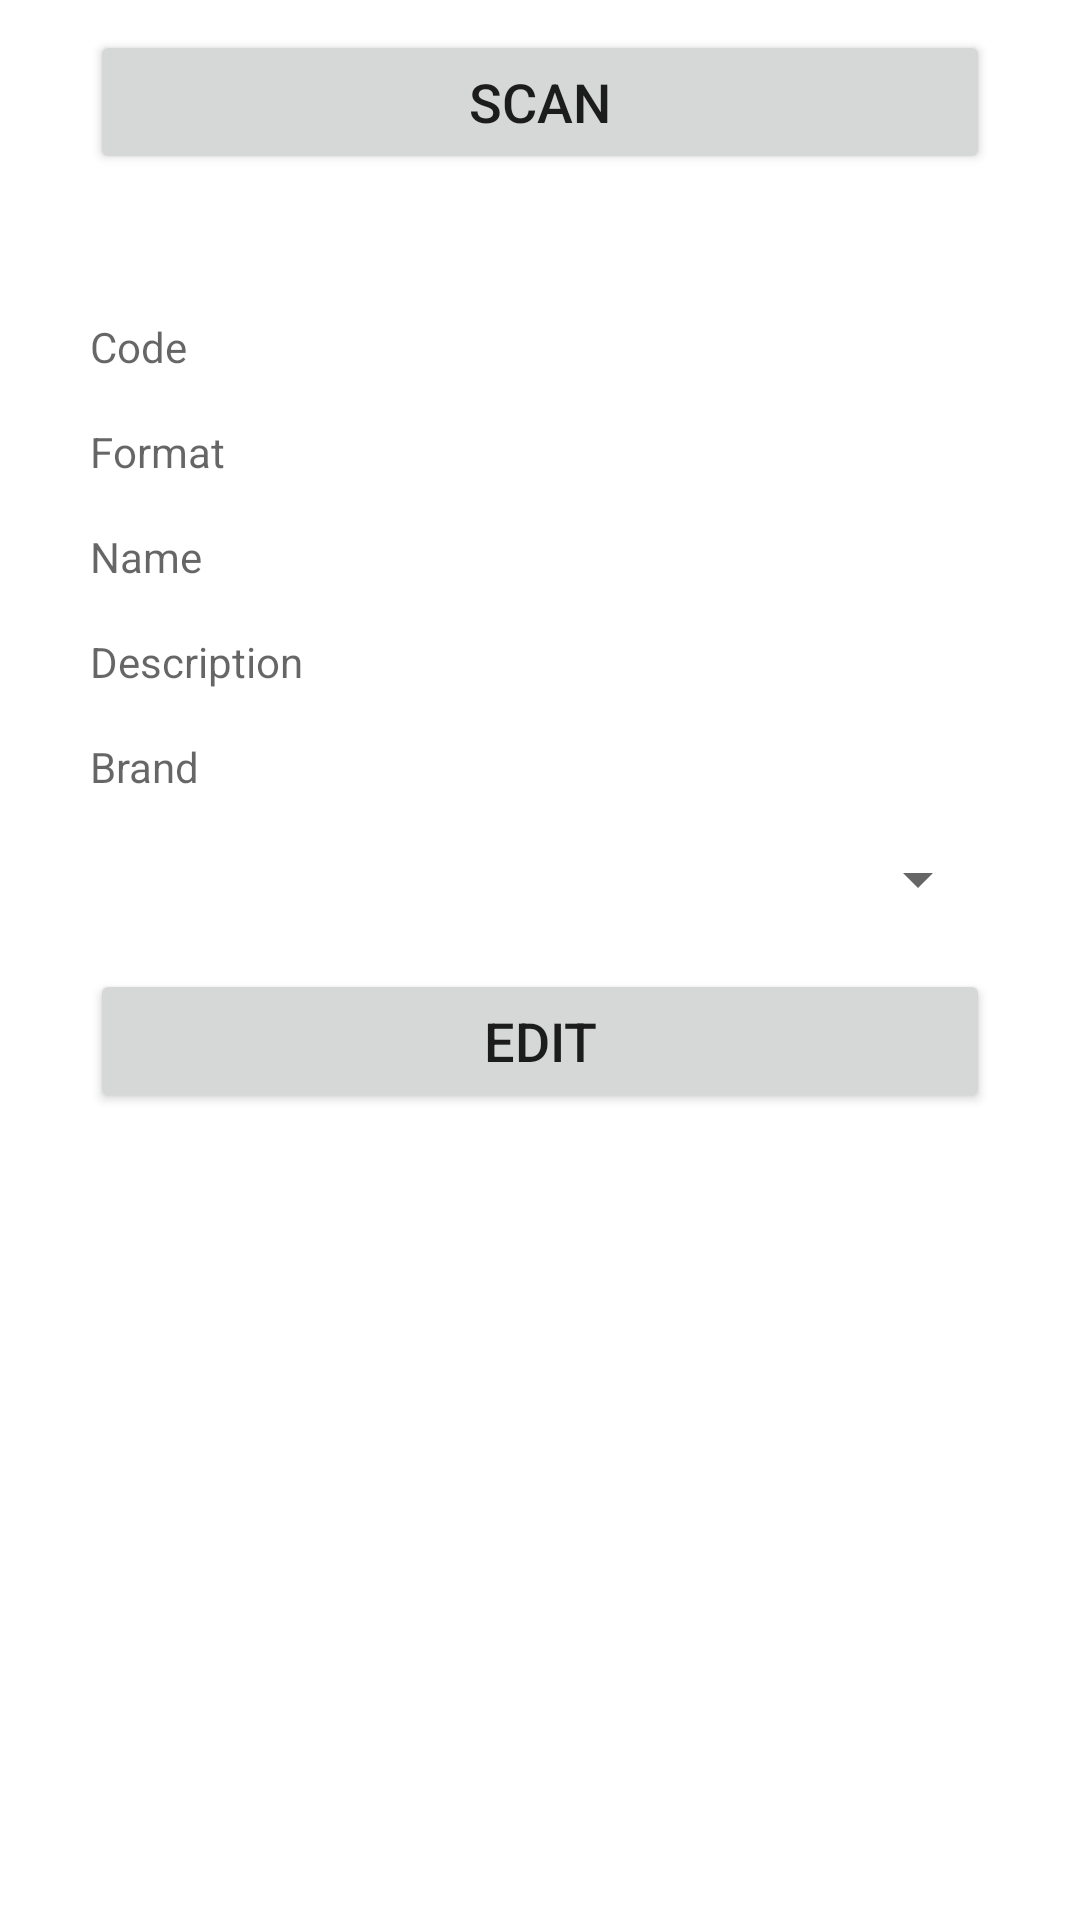

Produce the Android XML layout that renders to this screen, including the resource entries it uses.
<!-- AndroidManifest.xml: fallback theme Theme.MaterialComponents.DayNight.NoActionBar -->
<!-- res/layout/activity_sacn.xml -->
<?xml version="1.0" encoding="utf-8"?>
<LinearLayout xmlns:android="http://schemas.android.com/apk/res/android"
    android:layout_width="match_parent"
    android:layout_height="match_parent"
    android:fitsSystemWindows="true"
    android:orientation="vertical">

    <LinearLayout
        android:layout_width="match_parent"
        android:layout_height="wrap_content"
        android:orientation="horizontal">

        <androidx.appcompat.widget.AppCompatButton
            android:id="@+id/scanBtn"
            android:layout_width="fill_parent"
            android:layout_height="wrap_content"
            android:layout_marginLeft="30dp"
            android:layout_marginTop="10dp"
            android:layout_marginRight="30dp"
            android:layout_marginBottom="10dp"
            android:gravity="center"
            android:text="@string/scan"
            android:textSize="18dp" />
    </LinearLayout>

    <LinearLayout
        android:layout_width="match_parent"
        android:layout_height="wrap_content"
        android:orientation="vertical"
        android:padding="30dp"
        android:paddingLeft="30dp"
        android:paddingTop="30dp"
        android:paddingRight="30dp"
        android:paddingBottom="30dp">

        <ScrollView
            android:layout_width="fill_parent"
            android:layout_height="wrap_content">

            <LinearLayout
                android:layout_width="match_parent"
                android:layout_height="wrap_content"
                android:orientation="vertical">

                <com.google.android.material.textfield.TextInputLayout
                    android:layout_width="match_parent"
                    android:layout_height="wrap_content"
                    android:layout_marginTop="8dp"
                    android:layout_marginBottom="8dp"
                    android:orientation="horizontal">

                    <TextView
                        android:id="@+id/barCodeField"
                        android:layout_width="match_parent"
                        android:layout_height="wrap_content"
                        android:enabled="false"
                        android:hint="@string/barCode" />
                </com.google.android.material.textfield.TextInputLayout>

                <com.google.android.material.textfield.TextInputLayout
                    android:layout_width="match_parent"
                    android:layout_height="wrap_content"
                    android:layout_marginTop="8dp"
                    android:layout_marginBottom="8dp"
                    android:orientation="horizontal">

                    <TextView
                        android:id="@+id/formatField"
                        android:layout_width="match_parent"
                        android:layout_height="wrap_content"
                        android:enabled="false"
                        android:hint="@string/codeFormat" />
                </com.google.android.material.textfield.TextInputLayout>

                <com.google.android.material.textfield.TextInputLayout
                    android:layout_width="match_parent"
                    android:layout_height="wrap_content"
                    android:layout_marginTop="8dp"
                    android:layout_marginBottom="8dp">

                    <TextView
                        android:id="@+id/nameField"
                        android:layout_width="match_parent"
                        android:layout_height="wrap_content"
                        android:enabled="false"
                        android:hint="@string/name" />
                </com.google.android.material.textfield.TextInputLayout>

                <com.google.android.material.textfield.TextInputLayout
                    android:layout_width="match_parent"
                    android:layout_height="wrap_content"
                    android:layout_marginTop="8dp"
                    android:layout_marginBottom="8dp">

                    <TextView
                        android:id="@+id/descriptionField"
                        android:layout_width="match_parent"
                        android:layout_height="wrap_content"
                        android:enabled="false"
                        android:gravity="left|top"
                        android:hint="@string/description"
                        android:inputType="textMultiLine" />
                </com.google.android.material.textfield.TextInputLayout>

                <com.google.android.material.textfield.TextInputLayout
                    android:layout_width="match_parent"
                    android:layout_height="wrap_content"
                    android:layout_marginTop="8dp"
                    android:layout_marginBottom="8dp">

                    <TextView
                        android:id="@+id/brandField"
                        android:layout_width="match_parent"
                        android:layout_height="wrap_content"
                        android:enabled="false"
                        android:hint="@string/brand" />
                </com.google.android.material.textfield.TextInputLayout>

                <com.google.android.material.textfield.TextInputLayout
                    android:layout_width="match_parent"
                    android:layout_height="wrap_content"
                    android:layout_marginTop="8dp"
                    android:layout_marginBottom="8dp">

                    <Spinner
                        android:id="@+id/categoryField"
                        android:layout_width="match_parent"
                        android:layout_height="wrap_content"
                        android:enabled="false"
                        android:hint="@string/category" />
                </com.google.android.material.textfield.TextInputLayout>

                <androidx.appcompat.widget.AppCompatButton
                    android:id="@+id/editBtn"
                    android:layout_width="fill_parent"
                    android:layout_height="wrap_content"
                    android:layout_marginTop="10dp"
                    android:layout_marginBottom="10dp"
                    android:gravity="center"
                    android:text="@string/edit"
                    android:textSize="18dp" />
            </LinearLayout>
        </ScrollView>
    </LinearLayout>
</LinearLayout>
<!-- resources referenced by this layout -->
<resources>
  <string name="barCode">Code</string>
  <string name="brand">Brand</string>
  <string name="category">Category</string>
  <string name="codeFormat">Format</string>
  <string name="description">Description</string>
  <string name="edit">Edit</string>
  <string name="name">Name</string>
  <string name="scan">Scan</string>
</resources>
